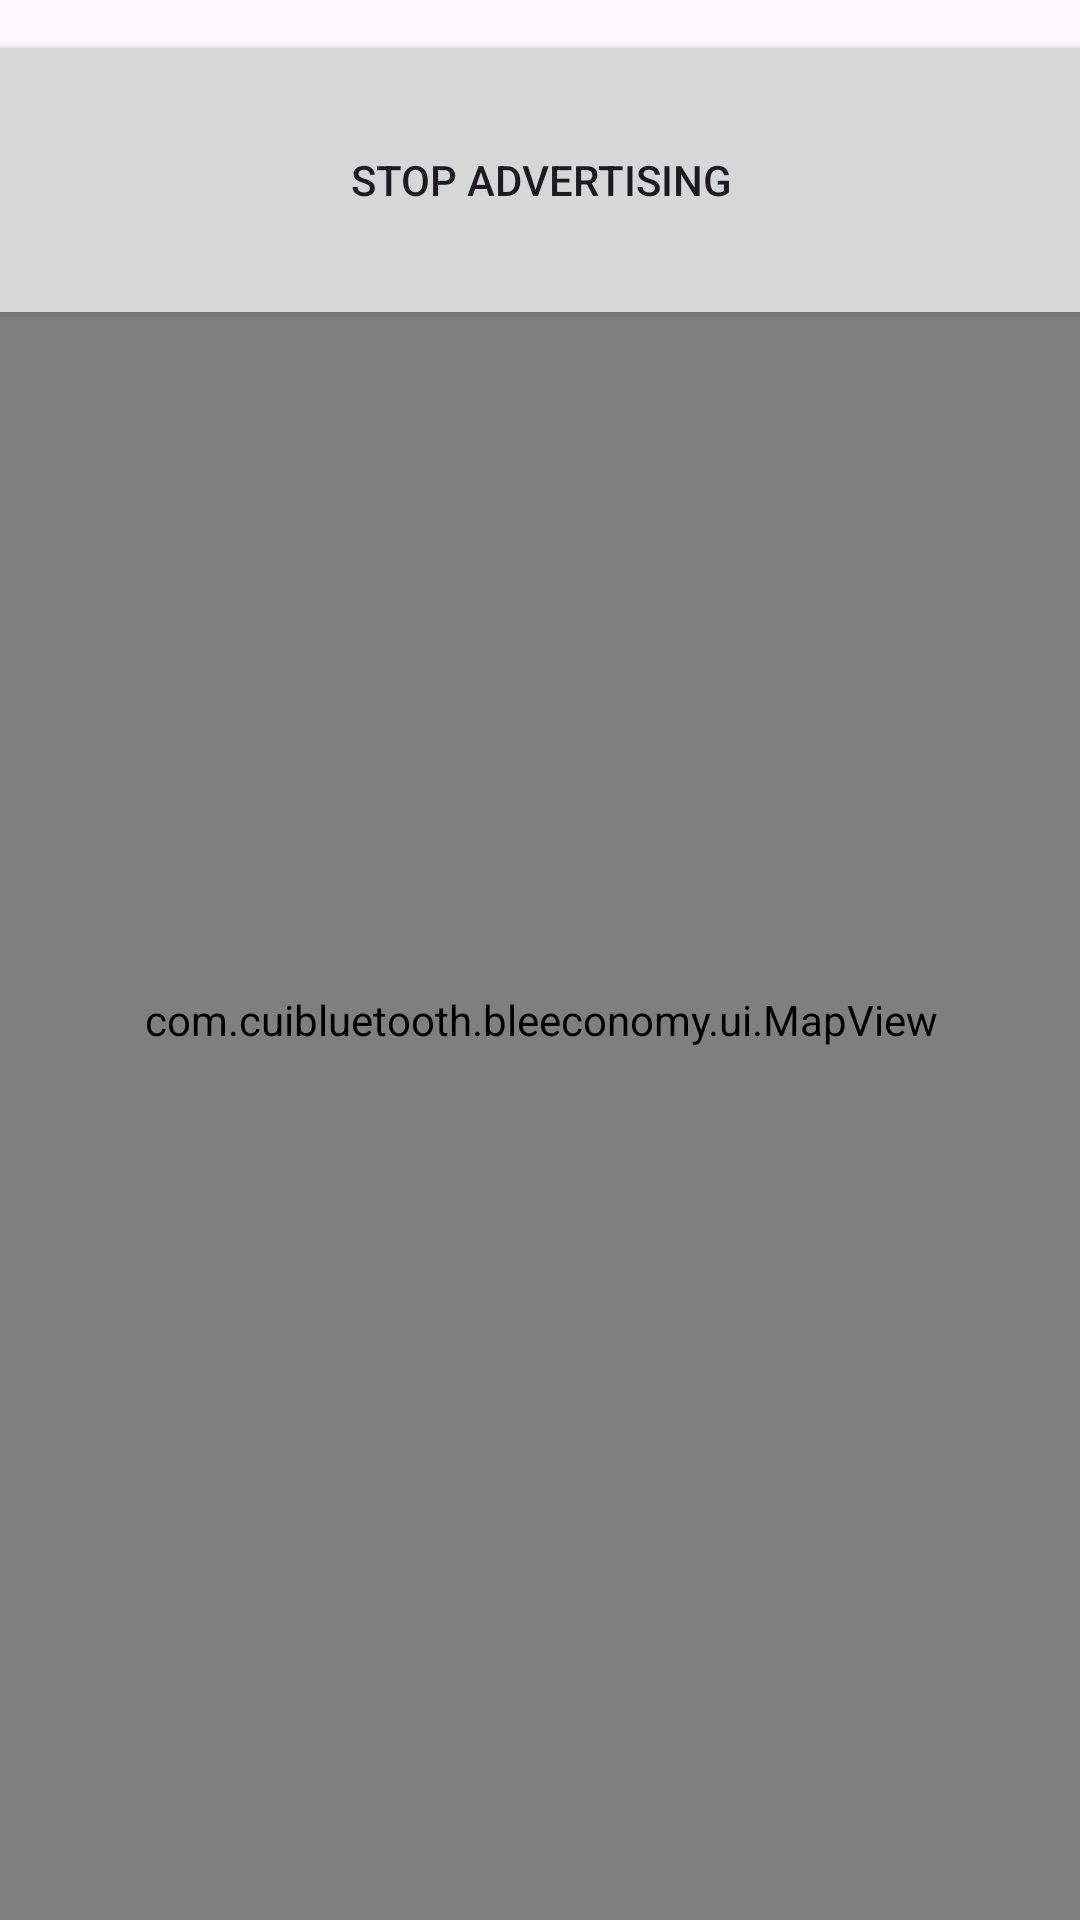

Android layout source for this screen:
<!-- AndroidManifest.xml: application theme Theme.Material3.DayNight.NoActionBar -->
<!-- res/layout/activity_map.xml -->
<?xml version="1.0" encoding="utf-8"?>
<androidx.constraintlayout.widget.ConstraintLayout xmlns:android="http://schemas.android.com/apk/res/android"
    xmlns:app="http://schemas.android.com/apk/res-auto"
    xmlns:tools="http://schemas.android.com/tools"
    android:layout_width="match_parent"
    android:layout_height="match_parent">

    <com.cuibluetooth.bleeconomy.ui.MapView
        android:id="@+id/map_view"
        android:layout_width="600dp"
        android:layout_height="600dp"
        app:layout_constraintBottom_toBottomOf="parent"
        app:layout_constraintStart_toStartOf="parent"
        app:layout_constraintEnd_toEndOf="parent" />

    <Button
        android:id="@+id/btnToggleAdvertise"
        android:layout_width="500dp"
        android:layout_height="100dp"
        app:layout_constraintTop_toTopOf="parent"
        app:layout_constraintEnd_toEndOf="parent"
        app:layout_constraintStart_toStartOf="parent"
        android:layout_marginTop="10dp"
        android:text="Stop Advertising"
        />
</androidx.constraintlayout.widget.ConstraintLayout>
<!-- resources referenced by this layout -->
<resources>

</resources>
